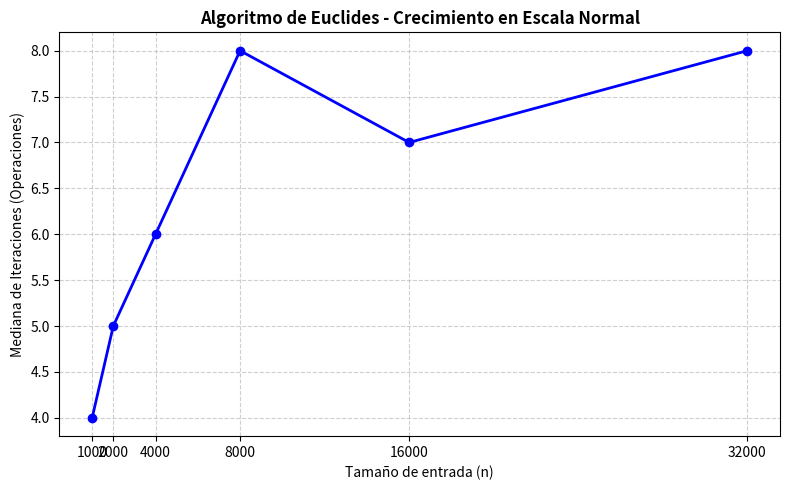
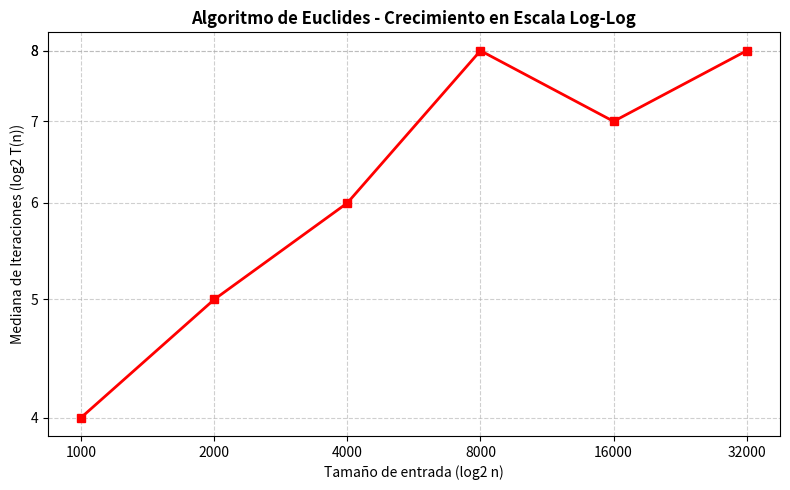

Reproduce these figures in Python, in order.
import matplotlib.pyplot as plt

# Datos del experimento
n_vals = [1000, 2000, 4000, 8000, 16000, 32000]
medianas = [4, 5, 6, 8, 7, 8]

# 1. Gráfica en Escala Normal
plt.figure(figsize=(8, 5))
plt.plot(n_vals, medianas, marker='o', linestyle='-', color='b', linewidth=2, markersize=6)
plt.title('Algoritmo de Euclides - Crecimiento en Escala Normal', fontsize=12, fontweight='bold')
plt.xlabel('Tamaño de entrada (n)', fontsize=10)
plt.ylabel('Mediana de Iteraciones (Operaciones)', fontsize=10)
plt.grid(True, linestyle='--', alpha=0.6)
plt.xticks(n_vals)
plt.tight_layout()
plt.savefig('grafica_normal.png', dpi=300)
plt.show()

# 2. Gráfica en Escala Log-Log
plt.figure(figsize=(8, 5))
plt.loglog(n_vals, medianas, marker='s', linestyle='-', color='r', linewidth=2, markersize=6, base=2)
plt.title('Algoritmo de Euclides - Crecimiento en Escala Log-Log', fontsize=12, fontweight='bold')
plt.xlabel('Tamaño de entrada (log2 n)', fontsize=10)
plt.ylabel('Mediana de Iteraciones (log2 T(n))', fontsize=10)
plt.grid(True, which="both", linestyle='--', alpha=0.6)
plt.xticks(n_vals, labels=[str(x) for x in n_vals])
plt.yticks(medianas, labels=[str(x) for x in medianas])
plt.tight_layout()
plt.savefig('grafica_loglog.png', dpi=300)
plt.show()
